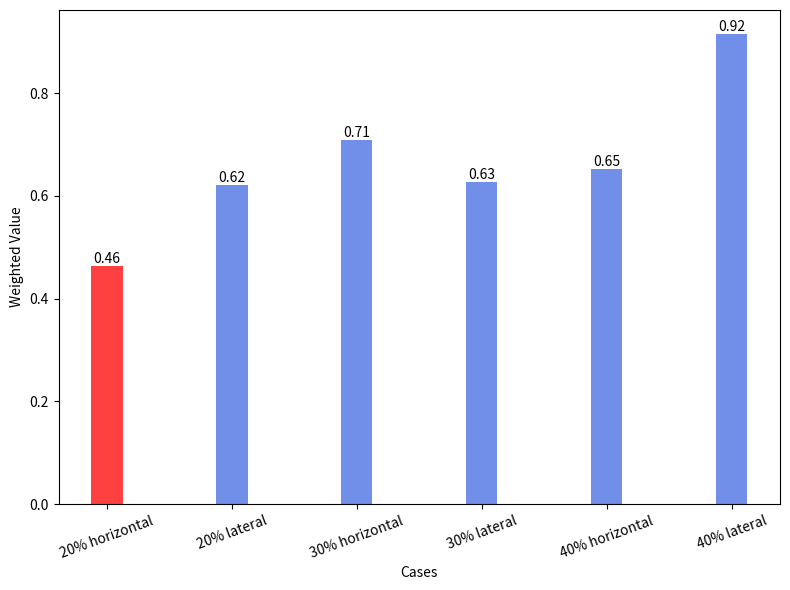

Reproduce this figure in Python.
import matplotlib.pyplot as plt
import numpy as np
from matplotlib.patches import Patch

# Define the data
data = {
    "20% horizontal": [0.0031, 2.08, 1891.2],
    "20% lateral": [0.0034, 2.34, 3963.35],
    "30% horizontal": [0.0058, 3.31, 1861.17],
    "30% lateral": [0.0059, 0.75, 5280.52],
    "40% horizontal": [0.0038, 3.67, 1652.71],
    "40% lateral": [0.0072, 3.22, 4670.90]
}

# Define the weights
weights = [0.3, 0.4, 0.3]

# Calculate the maximum values for each column
column_max = [max(values[i] for values in data.values()) for i in range(3)]

# Normalize the data and calculate the weighted values
normalized_values = {}
weighted_values = {}
for case, values in data.items():
    normalized_values[case] = [value / column_max[i] for i, value in enumerate(values)]
    weighted_values[case] = sum(w * v for w, v in zip(weights, normalized_values[case]))

# Find the index of the smallest weighted value
min_index = np.argmin(list(weighted_values.values()))

# Create a bar chart with a similar style
fig, ax = plt.subplots(figsize=(8, 6))

# Set x positions for the bars
x_pos = np.arange(len(data))

# Set a narrower bar width
bar_width = 0.25

# Create the bar chart with the same color scheme
colors = ['red' if i == min_index else 'royalblue' for i in range(len(data))]
bars = plt.bar(x_pos, list(weighted_values.values()), bar_width, align='center', alpha=0.75, color=colors)

# Set x tick labels and rotation
plt.xticks(x_pos, data.keys(), rotation=20)

# Label the axes
plt.xlabel('Cases')
plt.ylabel('Weighted Value')

# Add data labels on top of the bars
for bar, value in zip(bars, weighted_values.values()):
    plt.text(bar.get_x() + bar.get_width() / 2, value, f'{value:.2f}', ha='center', va='bottom')

# Show the plot
plt.tight_layout()
plt.show()
